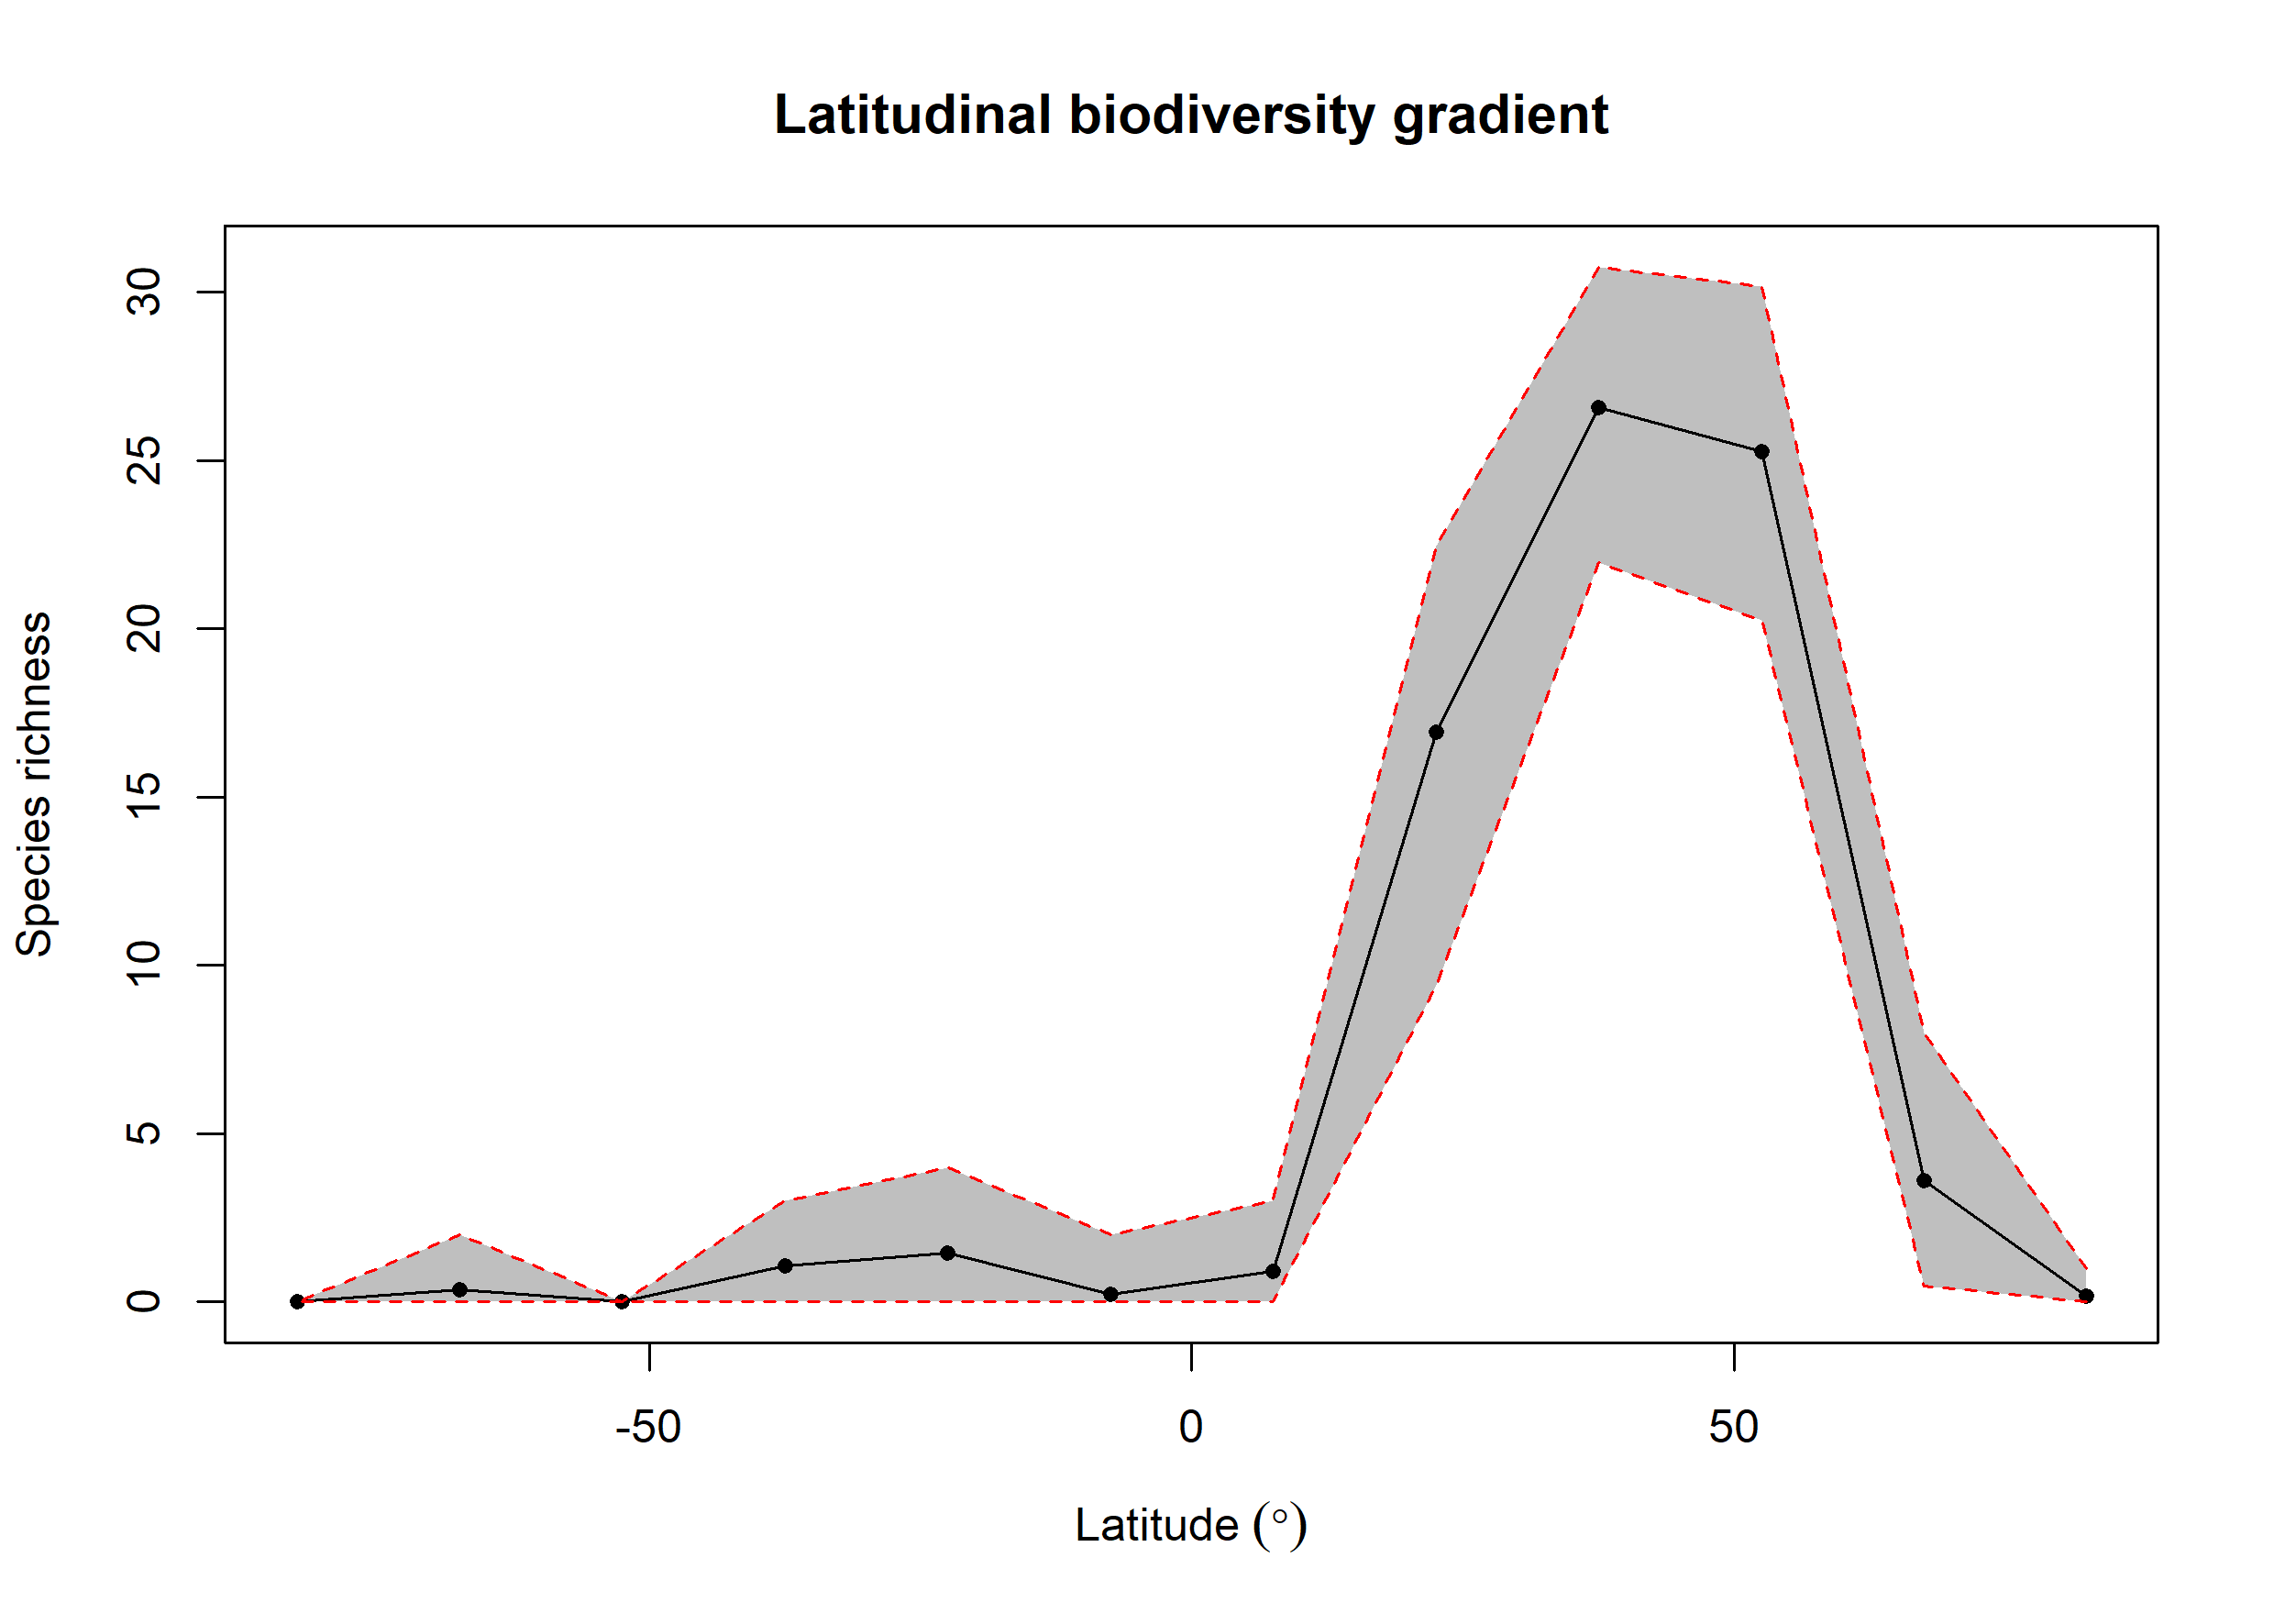

Data behind this chart, as committed beside it:
bin, max, min, mid, hemisphere, mean_richness, CI.Lower, CI.Upper
1, 90, 75, 82.5, N, 0.17, 0, 1
2, 75, 60, 67.5, N, 3.608, 0.475, 7.992
3, 60, 45, 52.5, N, 25.26, 20.24, 30.18
4, 45, 30, 37.5, N, 26.57, 21.98, 30.76
5, 30, 15, 22.5, N, 16.94, 9.407, 22.45
6, 15, 0, 7.5, N, 0.9, 0, 3
7, 0, -15, -7.5, S, 0.24, 0, 2
8, -15, -30, -22.5, S, 1.46, 0, 4
9, -30, -45, -37.5, S, 1.07, 0, 3
10, -45, -60, -52.5, S, NA, NA, NA
11, -60, -75, -67.5, S, 0.37, 0, 2
12, -75, -90, -82.5, S, NA, NA, NA
